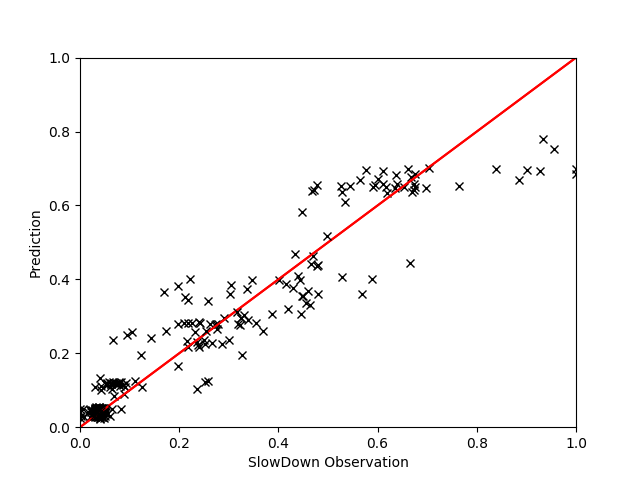

The file beside this chart, header and first rows:
, EXEC, PhysIPC%, INST, MEM, L3MISS, INSTnom%, L3MPI, IPC, L3HIT, L2MISS, L2MPI, FREQ, GT, Pred
328, 0.9883, 0.8298, 0.3702, 0.003114, 0.00303, 0.9898, 0.0002555, 0.83, 0.9918, 0.009267, 0.0036, 0.9227, 1.238, 1.167
200, 0.3785, 0.4745, 0.6476, 0.007018, 0.008434, 0.3788, 0.001855, 0.4746, 0.9999, 0.9129, 0.9167, 0.6173, 1.056, 1.049
1158, 0.2952, 0.5086, 0.6041, 0.001728, 0.002127, 0.2953, 0.0006074, 0.5084, 1, 0.5953, 0.7751, 0.4493, 1.018, 1.02
531, 0.386, 0.9949, 0.309, 0.005721, 0.004955, 0.3865, 0.001069, 0.9945, 0.9658, 0.001799, 0.001771, 0.3001, 1.018, 1.021
8, 0.1798, 0.5907, 0.661, 0.3095, 0.196, 0.18, 0.06399, 0.5904, 0.8423, 0.009688, 0.01458, 0.2992, 1.131, 1.103
1260, 0.2402, 0.5247, 0.6684, 0.6187, 0.3948, 0.2405, 0.1433, 0.5248, 0.6647, 0.01421, 0.0221, 0.4051, 1.083, 1.082
1359, 1.0, 0.8396, 0.3663, 0.004392, 0.00357, 1.0, 0.0002993, 0.8393, 0.9911, 0.006866, 0.002609, 0.9209, 1.216, 1.169
1248, 0.4565, 0.5886, 0.522, 0.005114, 0.006207, 0.4567, 0.001145, 0.5887, 0.9988, 0.07307, 0.0615, 0.6001, 1.021, 1.021
745, 0.3649, 0.9441, 0.3255, 0.004095, 0.00338, 0.3652, 0.0007684, 0.9436, 0.9747, 0.001607, 0.001665, 0.2991, 1.021, 1.017
7, 0.4523, 0.5838, 0.5263, 0.002374, 0.00208, 0.4529, 0.0003826, 0.5837, 0.9998, 0.06494, 0.05511, 0.5995, 1.016, 1.021
540, 0.2422, 0.5104, 0.6652, 0.6532, 0.3783, 0.2425, 0.1367, 0.5102, 0.6577, 0.01371, 0.02187, 0.4051, 1.092, 1.075
10, 0.1624, 0.6241, 0.5534, 0.2178, 0.12, 0.1625, 0.0418, 0.6238, 0.8765, 0.005767, 0.009988, 0.2266, 1.112, 1.081
1161, 0.3853, 0.992, 0.3098, 0.00273, 0.003328, 0.3856, 0.0007233, 0.9923, 0.9799, 0.001899, 0.001893, 0.3006, 1.017, 1.02
1166, 0.133, 0.6719, 0.4574, 0.00158, 0.002016, 0.1331, 0.001286, 0.672, 0.9794, 0.001182, 0.003404, 0.1534, 1.051, 1.07
206, 0.3658, 0.9419, 0.3263, 0.00537, 0.004561, 0.366, 0.001037, 0.9412, 0.9644, 0.001641, 0.001692, 0.3006, 1.011, 1.017
321, 0.238, 0.4857, 0.7986, 0.6186, 0.46, 0.2382, 0.1376, 0.4856, 0.7046, 0.01972, 0.02576, 0.4779, 1.124, 1.129
2, 0.847, 0.8723, 0.3524, 0.05387, 0.004711, 0.848, 0.000467, 0.8722, 0.9999, 0.2402, 0.109, 0.7516, 1.026, 1.065
539, 0.7687, 0.7979, 0.3849, 0.004243, 0.003671, 0.7697, 0.0003898, 0.798, 0.9997, 0.1254, 0.06218, 0.7462, 1.085, 1.055
530, 0.2935, 0.5053, 0.608, 0.006031, 0.005642, 0.2941, 0.00162, 0.5053, 0.9999, 0.5961, 0.7812, 0.4498, 1.019, 1.022
202, 0.3829, 0.9889, 0.3106, 0.004588, 0.003747, 0.3831, 0.0008313, 0.9882, 0.9758, 0.001822, 0.001829, 0.2996, 1.016, 1.02
198, 0.262, 0.675, 0.4552, 0.01741, 0.008178, 0.2623, 0.00257, 0.6753, 0.9616, 0.002891, 0.004141, 0.3005, 1.016, 1.021
1253, 0.2614, 0.6738, 0.456, 0.01427, 0.006266, 0.2616, 0.002015, 0.6738, 0.9696, 0.002889, 0.004235, 0.3002, 1.018, 1.021
528, 0.2444, 0.5088, 0.6769, 0.7205, 0.446, 0.2447, 0.16, 0.5087, 0.6384, 0.01711, 0.02631, 0.4161, 1.099, 1.081
740, 0.4508, 0.5832, 0.5268, 0.004762, 0.004464, 0.4512, 0.0008319, 0.5837, 0.9995, 0.09076, 0.07717, 0.5981, 1.026, 1.022
1353, 0.2624, 0.4367, 0.8641, 0.7643, 0.5111, 0.2628, 0.1582, 0.4368, 0.6749, 0.02306, 0.03027, 0.5718, 1.113, 1.144
1354, 0.9119, 0.7387, 0.4165, 0.004446, 0.004112, 0.9121, 0.0003808, 0.7388, 0.9999, 0.3363, 0.1406, 0.9546, 1.228, 1.182
1163, 0.1329, 0.6707, 0.4581, 0.001881, 0.002517, 0.133, 0.001572, 0.6706, 0.979, 0.001492, 0.004282, 0.1535, 1.069, 1.07
192, 0.2612, 0.6721, 0.4572, 0.01675, 0.008483, 0.2617, 0.002688, 0.6716, 0.9604, 0.00295, 0.004276, 0.301, 1.018, 1.022
1162, 0.8994, 0.8231, 0.3739, 0.002263, 0.002388, 0.9, 0.0002236, 0.8231, 0.9952, 0.02178, 0.009317, 0.8465, 1.162, 1.112
1350, 0.7467, 0.7736, 0.3978, 0.00525, 0.005216, 0.7476, 0.0005831, 0.7734, 0.9999, 0.2375, 0.12, 0.7473, 1.039, 1.055
13, 0.8886, 0.8169, 0.3764, 0.05453, 0.00506, 0.8892, 0.0004796, 0.8172, 0.9904, 0.02006, 0.008679, 0.8423, 1.09, 1.102
1251, 0.8858, 0.8276, 0.3717, 0.003718, 0.003387, 0.8865, 0.0003176, 0.8279, 0.9933, 0.01903, 0.008121, 0.8296, 1.061, 1.102
748, 0.9139, 0.7329, 0.4191, 0.005216, 0.005472, 0.9145, 0.0005016, 0.733, 0.9999, 0.3358, 0.1411, 0.9652, 1.223, 1.188
331, 0.2929, 0.5056, 0.6077, 0.001817, 0.001771, 0.2931, 0.0005084, 0.5049, 1.0, 0.6372, 0.8357, 0.4486, 1.017, 1.018
15, 0.3869, 0.9803, 0.3134, 0.05557, 0.005605, 0.3872, 0.001221, 0.9802, 0.9609, 0.002027, 0.002009, 0.3054, 1.02, 1.016
1165, 0.9782, 0.8151, 0.377, 0.002655, 0.002824, 0.979, 0.000243, 0.8151, 0.9939, 0.009949, 0.003918, 0.9289, 1.156, 1.166
1167, 0.2626, 0.6718, 0.4576, 0.01497, 0.007842, 0.2628, 0.002451, 0.6718, 0.9639, 0.002788, 0.004047, 0.3026, 1.019, 1.021
333, 0.3837, 0.9905, 0.3102, 0.002523, 0.002785, 0.3838, 0.000601, 0.9902, 0.9789, 0.001592, 0.00156, 0.2996, 1.019, 1.02
3, 0.2606, 0.6717, 0.4574, 0.01026, 0.005286, 0.261, 0.001665, 0.6718, 0.9729, 0.002643, 0.003813, 0.3003, 1.017, 1.022
